Run: headless pygame with SDL's dummy video driver; simulated clock (each Clock.tick advances the game by its frame time, no real sleeping); random seed 0; keys injected as events and as key.get_pressed() state; no mouse input.
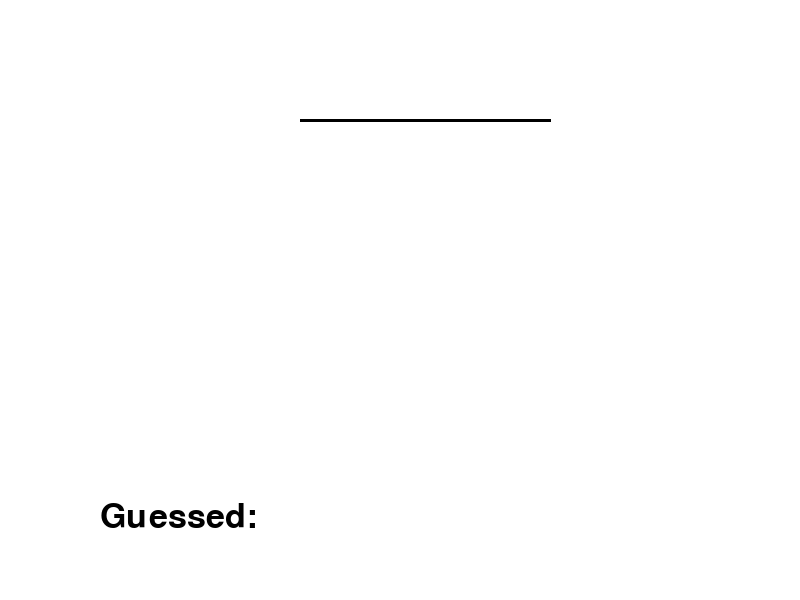
Frame 1 of 4 · flips 1–60 · no input
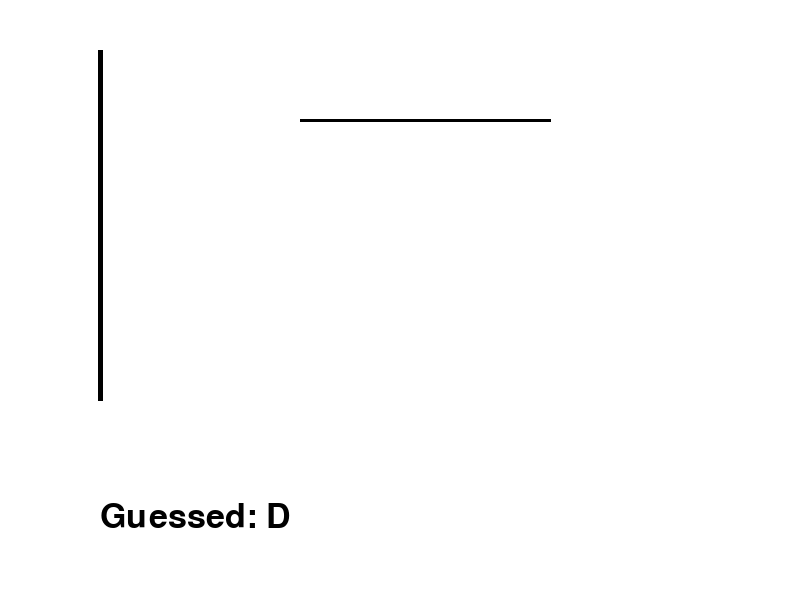
Frame 2 of 4 · flips 61–180 · tapped SPACE, RETURN · held RIGHT (→), D
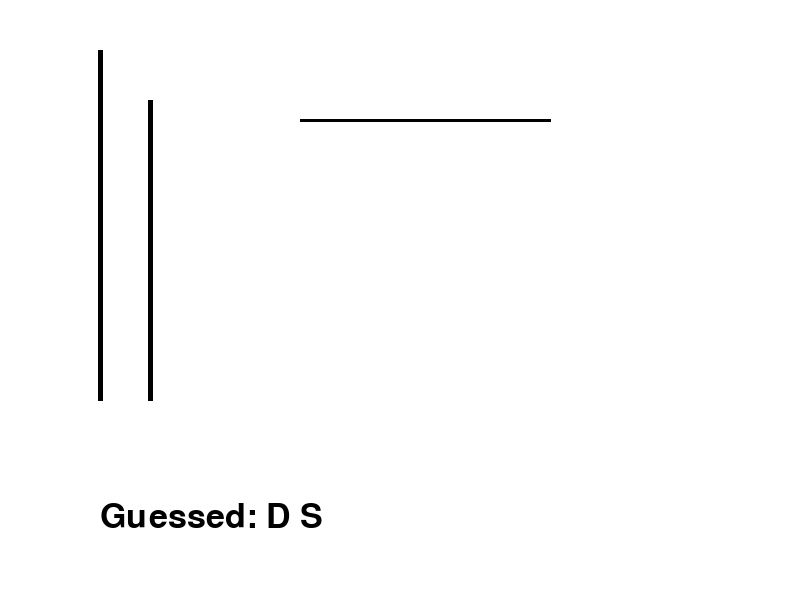
Frame 3 of 4 · flips 181–300 · held DOWN (↓), S
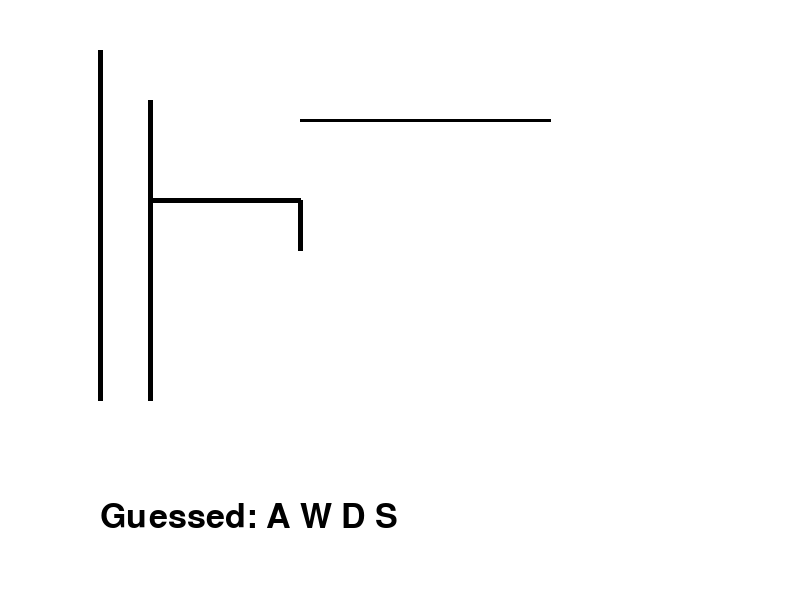
Frame 4 of 4 · flips 301–420 · held LEFT (←), A, UP (↑), W

The pygame program that drew these frames:

import pygame
import random

# Initialize Pygame
pygame.init()

# Set up the screen
WIDTH, HEIGHT = 800, 600
WHITE = (255, 255, 255)
BLACK = (0, 0, 0)
GREEN = (0, 255, 0)
YELLOW = (255, 255, 0)
GRAY = (200, 200, 200)
RED = (255, 0, 0)
FONT_SIZE = 50
GUESS_X = 100
GUESS_Y = 500
HIDDEN_WORD = "HELLO"
MAX_TRIES = 6

screen = pygame.display.set_mode((WIDTH, HEIGHT))
pygame.display.set_caption("Wordle")

# Set up fonts
font = pygame.font.SysFont(None, FONT_SIZE)
guess_font = pygame.font.SysFont(None, FONT_SIZE)
result_font = pygame.font.SysFont(None, FONT_SIZE)

# Helper function to draw text
def draw_text(text, font, color, surface, x, y):
    text_obj = font.render(text, True, color)
    text_rect = text_obj.get_rect()
    text_rect.topleft = (x, y)
    surface.blit(text_obj, text_rect)

# Function to draw the hangman
def draw_hangman(tries):
    parts = [
        (100, 400, 100, 50),   # base
        (150, 400, 150, 100),  # upright
        (150, 200, 300, 200),  # crossbar
        (300, 200, 300, 250),  # rope
        (300, 250, 350, 300),  # head
        (300, 300, 350, 350),  # body
        (300, 320, 280, 340),  # left arm
        (300, 320, 320, 340),  # right arm
        (300, 350, 280, 370),  # left leg
        (300, 350, 320, 370)   # right leg
    ]
    for i in range(tries):
        if i < len(parts):
            pygame.draw.line(screen, BLACK, parts[i][0:2], parts[i][2:4], 5)

# Function to check if the guess is correct
def check_guess(guess, hidden_word):
    if len(guess) != len(hidden_word):
        return False
    for i in range(len(guess)):
        if guess[i].upper() != hidden_word[i]:
            return False
    return True

# Main game loop
def main():
    guessed_letters = set()
    tries = 0
    running = True

    while running:
        screen.fill(WHITE)

        # Draw hidden word
        for i in range(len(HIDDEN_WORD)):
            if HIDDEN_WORD[i].upper() in guessed_letters:
                draw_text(HIDDEN_WORD[i].upper(), font, BLACK, screen, 300 + i * FONT_SIZE, 100)
            else:
                pygame.draw.line(screen, BLACK, (300 + i * FONT_SIZE, 120), (350 + i * FONT_SIZE, 120), 3)

        # Draw guessed letters
        guessed_str = ' '.join(guessed_letters)
        draw_text("Guessed: " + guessed_str, guess_font, BLACK, screen, GUESS_X, GUESS_Y)

        # Draw hangman
        draw_hangman(tries)

        # Check win or lose
        if tries >= MAX_TRIES:
            draw_text("You lose! The word was {}".format(HIDDEN_WORD), result_font, RED, screen, 200, 250)
            running = False
        elif set(HIDDEN_WORD.upper()) == guessed_letters:
            draw_text("You win!", result_font, GREEN, screen, 300, 250)
            running = False

        # Handle events
        for event in pygame.event.get():
            if event.type == pygame.QUIT:
                running = False
            elif event.type == pygame.KEYDOWN:
                if event.unicode.isalpha():
                    guess = event.unicode.upper()
                    if guess not in guessed_letters:
                        guessed_letters.add(guess)
                        if guess not in HIDDEN_WORD.upper():
                            tries += 1

        pygame.display.flip()

    pygame.quit()

if __name__ == "__main__":
    main()
